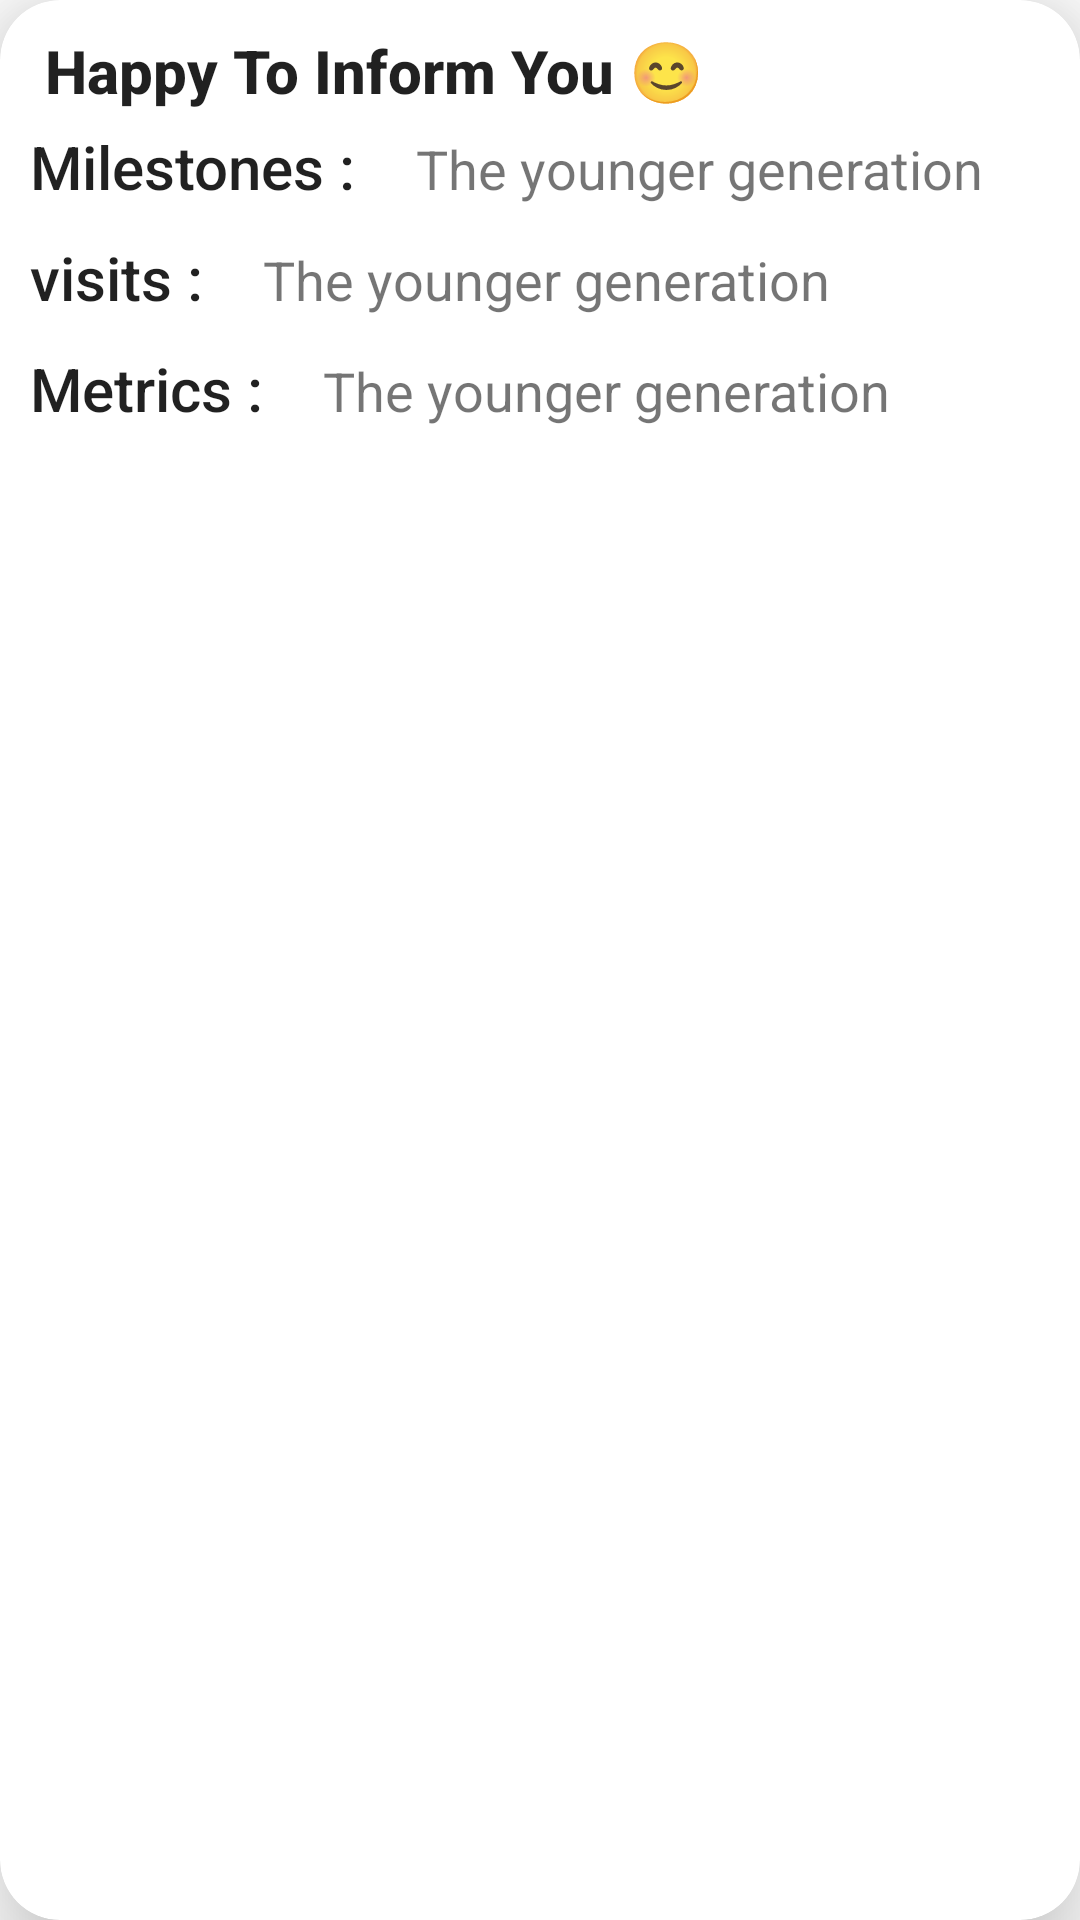

Produce the Android XML layout that renders to this screen, including the resource entries it uses.
<!-- AndroidManifest.xml: application theme Theme.VirtualGyna -->
<!-- res/layout/updates_item.xml -->
<androidx.cardview.widget.CardView xmlns:android="http://schemas.android.com/apk/res/android"
    xmlns:app="http://schemas.android.com/apk/res-auto"
    android:id="@+id/crdContent"
    android:layout_width="match_parent"
    android:layout_height="wrap_content"
    android:layout_marginHorizontal="10dp"
    android:layout_marginVertical="10dp"
    app:cardCornerRadius="20dp"
    app:cardElevation="20dp">

    <LinearLayout
        android:layout_width="match_parent"
        android:layout_height="wrap_content"
        android:orientation="vertical">

        <TextView
            android:layout_width="match_parent"
            android:layout_height="wrap_content"
            android:layout_marginStart="15dp"
            android:layout_marginTop="10dp"
            android:text="Happy To Inform You 😊"
            android:textAppearance="@style/TextAppearance.AppCompat.Title"
            android:textStyle="bold" />

        <LinearLayout
            android:layout_width="match_parent"
            android:layout_height="wrap_content"
            android:layout_marginVertical="5dp"
            android:layout_marginHorizontal="10dp"
            android:orientation="horizontal">

            <TextView
                android:layout_width="wrap_content"
                android:layout_height="wrap_content"
                android:text="Milestones :"
                android:textAppearance="@style/TextAppearance.AppCompat.Title" />

            <TextView
                android:id="@+id/milestones"
                android:layout_width="match_parent"
                android:layout_marginStart="20dp"
                android:layout_height="wrap_content"
                android:text="The younger generation"
                android:textSize="18sp" />

        </LinearLayout>

        <LinearLayout
            android:layout_width="match_parent"
            android:layout_height="wrap_content"
            android:layout_marginVertical="5dp"
            android:layout_marginHorizontal="10dp"
            android:orientation="horizontal">

            <TextView
                android:layout_width="wrap_content"
                android:layout_height="wrap_content"
                android:text="visits :"
                android:textAppearance="@style/TextAppearance.AppCompat.Title" />

            <TextView
                android:id="@+id/visits"
                android:layout_width="match_parent"
                android:layout_height="wrap_content"
                android:layout_marginStart="20dp"
                android:text="The younger generation"
                android:textSize="18sp" />

        </LinearLayout>

        <LinearLayout
            android:layout_width="match_parent"
            android:layout_height="wrap_content"
            android:layout_marginHorizontal="10dp"
            android:layout_marginTop="5dp"
            android:orientation="horizontal">

            <TextView
                android:layout_width="wrap_content"
                android:layout_height="wrap_content"
                android:text="Metrics :"
                android:textAppearance="@style/TextAppearance.AppCompat.Title" />

            <TextView
                android:id="@+id/metrics"
                android:layout_width="match_parent"
                android:layout_marginStart="20dp"
                android:layout_height="wrap_content"
                android:text="The younger generation"
                android:textSize="18sp" />

        </LinearLayout>


    </LinearLayout>


</androidx.cardview.widget.CardView>
<!-- resources referenced by this layout -->
<resources>
  <style name="Theme.VirtualGyna" parent="Theme.MaterialComponents.DayNight.DarkActionBar">
          
          <item name="colorPrimary">@color/purple_500</item>
          <item name="colorPrimaryVariant">@color/purple_700</item>
          <item name="colorOnPrimary">@color/white</item>
          
          <item name="colorSecondary">@color/teal_200</item>
          <item name="colorSecondaryVariant">@color/teal_700</item>
          <item name="colorOnSecondary">@color/black</item>
          
          <item name="android:statusBarColor">?attr/colorPrimaryVariant</item>
          
      </style>
  <!-- not gathered from this repository: default colours our renderer supplied (Android Studio template values) -->
  <color name="purple_500">#FF6200EE</color>
  <color name="purple_700">#FF3700B3</color>
  <color name="teal_200">#FF03DAC5</color>
  <color name="teal_700">#FF018786</color>
  <color name="black">#FF000000</color>
  <color name="white">#FFFFFFFF</color>
</resources>
